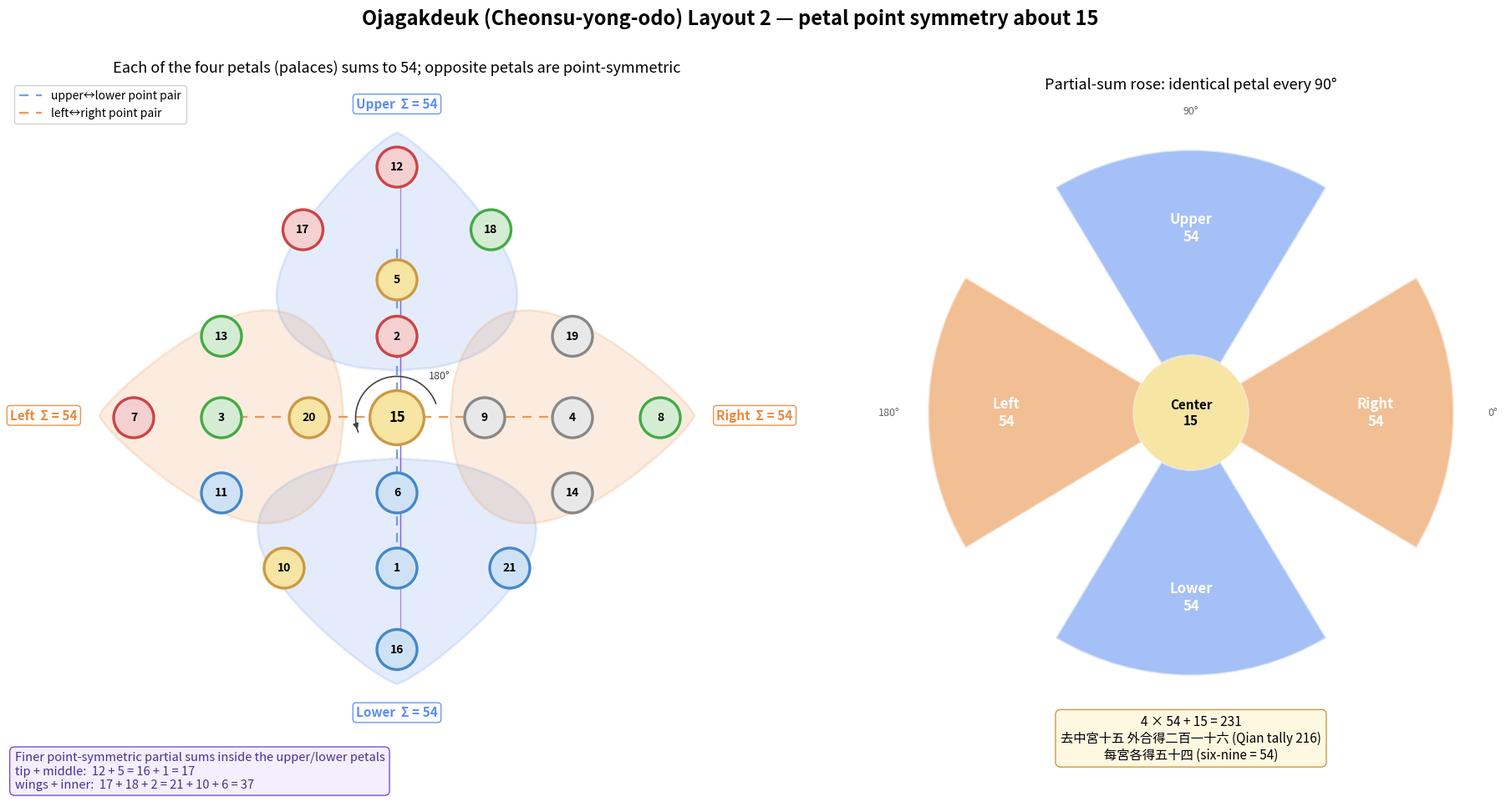
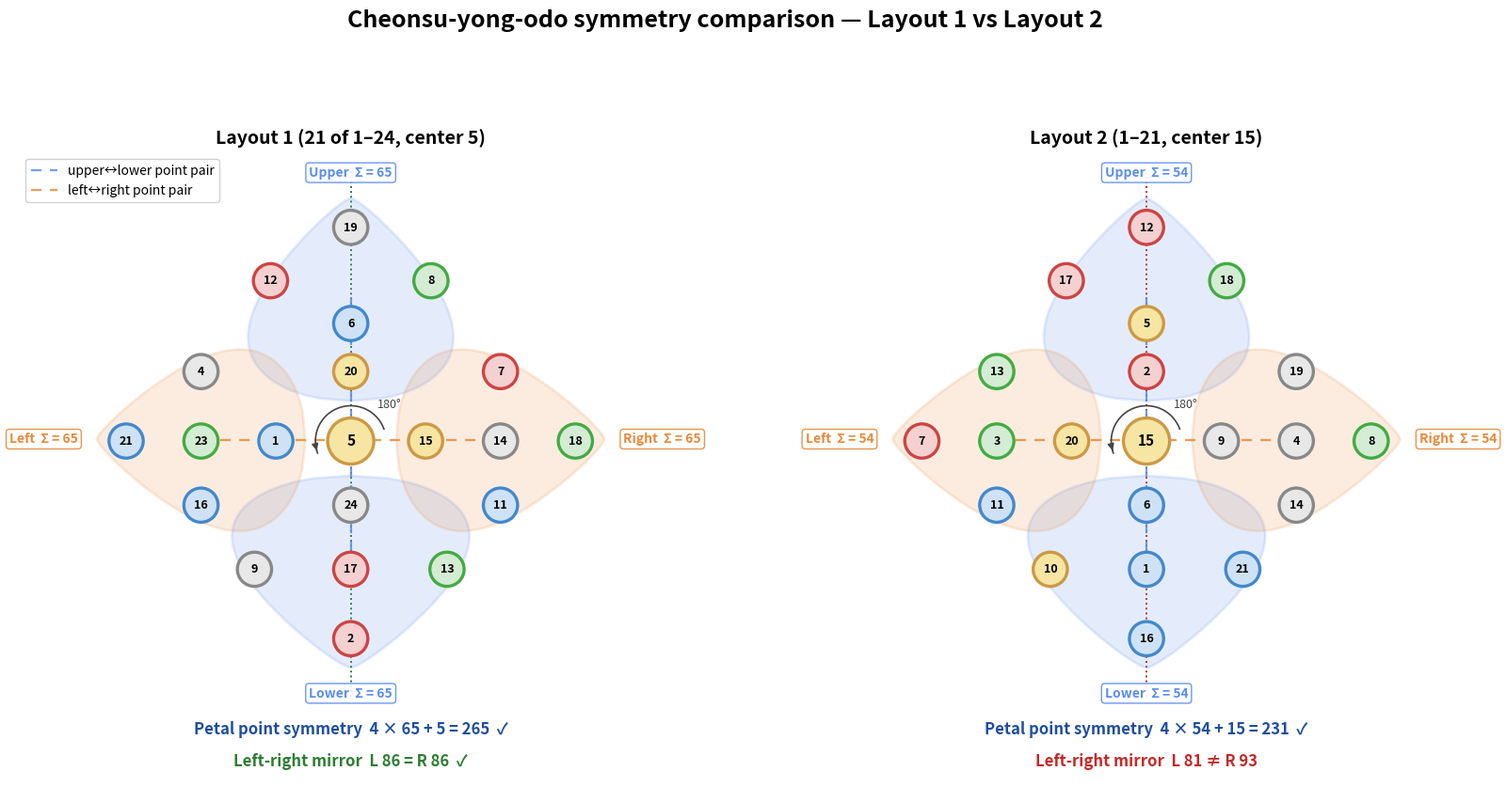

These charts were generated, in order, by the following Python code:
#!/usr/bin/env python3
# -*- coding: utf-8 -*-
"""
Ojagakdeuk (五子各得 / Cheonsu-yong-odo) — petal (cross-palace) point-symmetry visualization

Both layouts split into one center cell and four surrounding palaces (petals) of five numbers.
- Layout 1 (21 of 1–24): center 5, every petal sums to 65 (4 × 65 + 5 = 265)
- Layout 2 (1–21): center 15, every petal sums to 54 (4 × 54 + 15 = 231)
  Source: 去中宮十五 外合得二百一十六 應乾之策 每宮各得五十四 爲六九之數
Equal petal sums make opposite petals point-symmetric (180°) and the petal pattern
invariant under 90° rotation. Layout 2 also has finer point-symmetric partial sums
in the upper/lower petals: 12 + 5 = 16 + 1 = 17 and 17 + 18 + 2 = 21 + 10 + 6 = 37.
Left-right mirror balance (L 86 = R 86) holds only in Layout 1 (Layout 2: 81 vs 93).

Outputs: 09_flower_point_symmetry_2.png, 10_symmetry_comparison.png

---- (Korean original docstring follows) ----
五子各得 (오자각득 / 천수용오도) — 꽃잎(십자 궁) 점대칭 시각화

두 배치 모두 중심 1칸과, 그 둘레의 상·좌·우·하 네 궁(꽃잎, 각 5수)으로 나뉜다.

- 배치 1 (1~24 중 21수): 중심 5, 네 꽃잎의 합이 모두 65  (4 × 65 + 5 = 265)
- 배치 2 (1~21):        중심 15, 네 꽃잎의 합이 모두 54 (4 × 54 + 15 = 231)
  원문 「去中宮十五 外合得二百一十六 應乾之策 每宮各得五十四 爲六九之數」

네 꽃잎의 부분합이 모두 같으므로, 중심을 기준으로 마주 보는 꽃잎(상↔하, 좌↔우)의
부분합이 점대칭(180° 회전)으로 일치하고, 나아가 90° 회전에도 부분합이 불변인 4엽 꽃
구조가 된다. 배치 2는 여기에 더해 상·하 꽃잎 안에서도
  꼭짓점+중간점: 12 + 5 = 16 + 1 = 17,  양 날개+안쪽: 17 + 18 + 2 = 21 + 10 + 6 = 37
의 세부 점대칭 부분합이 성립한다.

반면 좌우 거울대칭(좌 86 = 우 86)은 배치 1에만 있다(배치 2는 좌 81 ≠ 우 93).

생성 파일:
- 09_flower_point_symmetry_2.png : 배치 2의 꽃잎 점대칭 + 부분합 로즈
- 10_symmetry_comparison.png     : 배치 1(거울대칭) vs 배치 2(점대칭 꽃) 대칭성 비교
"""

import math

import matplotlib.font_manager as fm
import matplotlib.pyplot as plt
import numpy as np
from matplotlib.patches import Circle, Polygon

LANG = "en"

fm._load_fontmanager(try_read_cache=False)
plt.rcParams["font.family"] = "sans-serif"
plt.rcParams["font.sans-serif"] = ["Noto Sans CJK KR", "Noto Sans CJK JP", "DejaVu Sans"]
plt.rcParams["axes.unicode_minus"] = False

# ============================================================
# 1. 데이터
# ============================================================

# 기하 슬롯(두 배치 공통): 중심 C와 네 꽃잎. 꽃잎 슬롯 순서는
# [꼭짓점, 날개1, 날개2, 중간점, 안쪽점] 이며, 상↔하·좌↔우의 같은 순서 슬롯이
# 중심에 대해 (근사) 점대칭 위치에 놓인다.
CENTER_XY = (0.0, 2.0)
SLOTS = {
    "up":    [(0.0, 6.0), (-1.5, 5.0), (1.5, 5.0), (0.0, 4.2), (0.0, 3.3)],
    "down":  [(0.0, -1.7), (1.8, -0.4), (-1.8, -0.4), (0.0, -0.4), (0.0, 0.8)],
    "left":  [(-4.2, 2.0), (-2.8, 3.3), (-2.8, 0.8), (-2.8, 2.0), (-1.4, 2.0)],
    "right": [(4.2, 2.0), (2.8, 0.8), (2.8, 3.3), (2.8, 2.0), (1.4, 2.0)],
}

LAYOUTS = {
    1: {
        "center": 5,
        "up": [19, 12, 8, 6, 20],
        "down": [2, 13, 9, 17, 24],
        "left": [21, 4, 16, 23, 1],
        "right": [18, 11, 7, 14, 15],
        "total": 265,
    },
    2: {
        "center": 15,
        "up": [12, 17, 18, 5, 2],
        "down": [16, 21, 10, 1, 6],
        "left": [7, 13, 11, 3, 20],
        "right": [8, 14, 19, 4, 9],
        "total": 231,
    },
}

TXT = {
    "ko": {
        "petal": {"up": "상궁", "down": "하궁", "left": "좌궁", "right": "우궁"},
        "center": "중궁",
        "fig09_title": "五子各得 (천수용오도) 배치 2 — 15를 중심으로 한 꽃잎 점대칭",
        "fig09_left": "네 꽃잎(궁)의 부분합 = 54, 마주 보는 꽃잎끼리 점대칭",
        "fig09_right": "부분합 로즈: 90°마다 같은 꽃잎",
        "sub": "상·하 꽃잎 안의 세부 점대칭 부분합\n"
               "꼭짓점+중간점:  12 + 5 = 16 + 1 = 17\n"
               "날개+안쪽:  17 + 18 + 2 = 21 + 10 + 6 = 37",
        "check2": "4 × 54 + 15 = 231\n去中宮十五 外合得二百一十六 (乾之策 216)\n每宮各得五十四 (六九 = 54)",
        "fig10_title": "천수용오도 대칭성 비교 — 배치 1 vs 배치 2",
        "l1": "배치 1 (1~24 중 21수, 중심 5)",
        "l2": "배치 2 (1~21, 중심 15)",
        "mirror_ok": "좌우 거울대칭  좌 {L} = 우 {R}  ✓",
        "mirror_ng": "좌우 거울대칭  좌 {L} ≠ 우 {R}",
        "flower": "꽃잎 점대칭  4 × {S} + {C} = {T}  ✓",
        "pair": "{a} ↔ {b}\n{s} = {s}",
        "legend_pair_ud": "상↔하 점대칭 쌍",
        "legend_pair_lr": "좌↔우 점대칭 쌍",
        "rose_c": "중궁\n{C}",
    },
    "en": {
        "petal": {"up": "Upper", "down": "Lower", "left": "Left", "right": "Right"},
        "center": "Center",
        "fig09_title": "Ojagakdeuk (Cheonsu-yong-odo) Layout 2 — petal point symmetry about 15",
        "fig09_left": "Each of the four petals (palaces) sums to 54; opposite petals are point-symmetric",
        "fig09_right": "Partial-sum rose: identical petal every 90°",
        "sub": "Finer point-symmetric partial sums inside the upper/lower petals\n"
               "tip + middle:  12 + 5 = 16 + 1 = 17\n"
               "wings + inner:  17 + 18 + 2 = 21 + 10 + 6 = 37",
        "check2": "4 × 54 + 15 = 231\n去中宮十五 外合得二百一十六 (Qian tally 216)\n每宮各得五十四 (six-nine = 54)",
        "fig10_title": "Cheonsu-yong-odo symmetry comparison — Layout 1 vs Layout 2",
        "l1": "Layout 1 (21 of 1–24, center 5)",
        "l2": "Layout 2 (1–21, center 15)",
        "mirror_ok": "Left-right mirror  L {L} = R {R}  ✓",
        "mirror_ng": "Left-right mirror  L {L} ≠ R {R}",
        "flower": "Petal point symmetry  4 × {S} + {C} = {T}  ✓",
        "pair": "{a} ↔ {b}\n{s} = {s}",
        "legend_pair_ud": "upper↔lower point pair",
        "legend_pair_lr": "left↔right point pair",
        "rose_c": "Center\n{C}",
    },
}[LANG]

RESIDUE_STYLE = {
    1: ("#CFE2F5", "#4488CC"),  # 수
    2: ("#F4D0D0", "#CC4444"),  # 화
    3: ("#D4ECD4", "#44AA44"),  # 목
    4: ("#E8E8E8", "#888888"),  # 금
    0: ("#F6E5A3", "#CC9944"),  # 토
}
PAIR_COLOR = {"up": "#5B8DEF", "down": "#5B8DEF", "left": "#E8893B", "right": "#E8893B"}
OPPOSITE = {"up": "down", "down": "up", "left": "right", "right": "left"}


def positions(n: int) -> dict[int, tuple[float, float]]:
    lay = LAYOUTS[n]
    pos = {lay["center"]: CENTER_XY}
    for k, slots in SLOTS.items():
        for v, xy in zip(lay[k], slots):
            pos[v] = xy
    return pos


def validate() -> None:
    for n, lay in LAYOUTS.items():
        vals = [lay["center"]] + [v for k in SLOTS for v in lay[k]]
        assert len(set(vals)) == 21 and sum(vals) == lay["total"], n
        sums = {k: sum(lay[k]) for k in SLOTS}
        assert len(set(sums.values())) == 1, (n, sums)
    l2 = LAYOUTS[2]
    assert l2["up"][0] + l2["up"][3] == l2["down"][0] + l2["down"][3] == 17
    assert sum(l2["up"][i] for i in (1, 2, 4)) == sum(l2["down"][i] for i in (1, 2, 4)) == 37
    assert set(range(1, 22)) == set(positions(2))
    assert set(range(1, 25)) - {3, 10, 22} == set(positions(1))


def lr_sums(n: int) -> tuple[int, int]:
    pos = positions(n)
    left = sum(v for v, (x, _) in pos.items() if x < -0.5)
    right = sum(v for v, (x, _) in pos.items() if x > 0.5)
    return left, right


# ============================================================
# 2. 그리기 도구
# ============================================================


def petal_polygon(slots, pad=0.55, width_pad=0.42, n=80):
    """중심에서 바깥으로 뻗은 꽃잎(잎새) 모양 다각형."""
    cx, cy = CENTER_XY
    pts = np.array(slots)
    centroid = pts.mean(axis=0)
    u = centroid - np.array([cx, cy])
    u = u / np.linalg.norm(u)
    v = np.array([-u[1], u[0]])
    rel = pts - np.array([cx, cy])
    pu, pv = rel @ u, rel @ v
    u0, u1 = pu.min() - pad, pu.max() + pad
    w = np.abs(pv).max() + width_pad
    s = np.linspace(0, 1, n)
    half = w * np.sin(np.pi * s ** 0.6) ** 0.8
    along = u0 + (u1 - u0) * s
    upper = [(cx + a * u[0] + h * v[0], cy + a * u[1] + h * v[1]) for a, h in zip(along, half)]
    lower = [(cx + a * u[0] - h * v[0], cy + a * u[1] - h * v[1]) for a, h in zip(along[::-1], half[::-1])]
    tip = (cx + (u1 + 0.35) * u[0], cy + (u1 + 0.35) * u[1])
    return upper + lower, tip, centroid


def draw_nodes(ax, n, radius=0.32, fs=10):
    pos = positions(n)
    center = LAYOUTS[n]["center"]
    for v, (x, y) in pos.items():
        face, edge = RESIDUE_STYLE[v % 5]
        r = radius * (1.35 if v == center else 1.0)
        ax.add_patch(Circle((x, y), r, facecolor=face, edgecolor=edge, linewidth=2.4, zorder=4))
        ax.text(x, y, str(v), ha="center", va="center", fontsize=fs + (2 if v == center else 0),
                fontweight="bold", zorder=5)


def draw_flower(ax, n, show_pairs=True, label_size=11):
    lay = LAYOUTS[n]
    centroids = {}
    for k, slots in SLOTS.items():
        poly, tip, cen = petal_polygon(slots)
        centroids[k] = cen
        col = PAIR_COLOR[k]
        ax.add_patch(Polygon(poly, closed=True, facecolor=col, alpha=0.16, edgecolor=col, linewidth=2.0, zorder=1))
        ha = {"up": "center", "down": "center", "left": "right", "right": "left"}[k]
        va = {"up": "bottom", "down": "top", "left": "center", "right": "center"}[k]
        ax.text(tip[0], tip[1], f"{TXT['petal'][k]}  Σ = {sum(lay[k])}", ha=ha, va=va,
                fontsize=label_size, fontweight="bold", color=col, zorder=6,
                bbox=dict(boxstyle="round,pad=0.25", facecolor="white", edgecolor=col, alpha=0.9))
    if show_pairs:
        cx, cy = CENTER_XY
        for a, b, key in (("up", "down", "legend_pair_ud"), ("left", "right", "legend_pair_lr")):
            pa, pb = centroids[a], centroids[b]
            ax.plot([pa[0], pb[0]], [pa[1], pb[1]], ls=(0, (5, 4)), lw=1.6, color=PAIR_COLOR[a],
                    alpha=0.85, zorder=2, label=TXT[key])
        # 180° 회전 표시
        arc = np.linspace(math.radians(20), math.radians(200), 60)
        ax.plot(cx + 0.66 * np.cos(arc), cy + 0.66 * np.sin(arc), color="#444444", lw=1.2, zorder=3)
        ax.annotate("", xy=(cx + 0.66 * math.cos(arc[-1]), cy + 0.66 * math.sin(arc[-1])),
                    xytext=(cx + 0.66 * math.cos(arc[-4]), cy + 0.66 * math.sin(arc[-4])),
                    arrowprops=dict(arrowstyle="-|>", color="#444444", lw=1.2), zorder=3)
        ax.text(cx + 0.5, cy + 0.62, "180°", fontsize=9, color="#444444", zorder=6)
    return centroids


def frame(ax, ymin=-3.0):
    ax.set_xlim(-6.2, 6.2)
    ax.set_ylim(ymin, 7.4)
    ax.set_aspect("equal")
    ax.axis("off")


def save(fig, name):
    fig.savefig(name, dpi=200, bbox_inches="tight", facecolor="white")
    print(f"[saved] {name}")


# ============================================================
# 3. 그림 09 — 배치 2 꽃잎 점대칭 + 부분합 로즈
# ============================================================


def figure_09():
    lay = LAYOUTS[2]
    fig = plt.figure(figsize=(19, 9.5))
    ax = fig.add_axes([0.0, 0.0, 0.58, 0.9])
    draw_flower(ax, 2)
    draw_nodes(ax, 2)
    # 상·하 꽃잎 세부 점대칭: 꼭짓점+중간점 쌍을 실선으로 표시
    pos = positions(2)
    for a, b in ((12, 16), (5, 1)):
        (x1, y1), (x2, y2) = pos[a], pos[b]
        ax.plot([x1 + 0.05, x2 + 0.05], [y1, y2], color="#7A4FD0", lw=1.0, alpha=0.6, zorder=2)
    ax.text(-6.1, -3.95, TXT["sub"], fontsize=10.5, va="bottom", ha="left", color="#4A2F8F",
            bbox=dict(boxstyle="round,pad=0.4", facecolor="#F4EFFF", edgecolor="#7A4FD0"))
    ax.legend(loc="upper left", fontsize=10, framealpha=0.9)
    frame(ax, ymin=-4.0)
    ax.set_title(TXT["fig09_left"], fontsize=13)

    # 부분합 로즈
    axr = fig.add_axes([0.6, 0.12, 0.38, 0.72], projection="polar")
    order = ["right", "up", "left", "down"]
    theta = np.radians([0, 90, 180, 270])
    vals = [sum(lay[k]) for k in order]
    axr.bar(theta, vals, width=np.radians(62), bottom=lay["center"],
            color=[PAIR_COLOR[k] for k in order], alpha=0.55, edgecolor="white", linewidth=2)
    for t, k, v in zip(theta, order, vals):
        axr.text(t, lay["center"] + v * 0.62, f"{TXT['petal'][k]}\n{v}", ha="center", va="center",
                 fontsize=12, fontweight="bold", color="white")
    axr.bar([0], [lay["center"]], width=2 * np.pi, bottom=0, color="#F6E5A3", edgecolor="none")
    axr.text(0, 0, TXT["rose_c"].format(C=lay["center"]), ha="center", va="center", fontsize=11, fontweight="bold")
    axr.set_ylim(0, lay["center"] + 60)
    axr.set_yticks([])
    axr.set_xticks(theta)
    axr.set_xticklabels(["0°", "90°", "180°", "270°"], fontsize=9, color="#666666")
    axr.spines["polar"].set_visible(False)
    axr.grid(False)
    axr.set_title(TXT["fig09_right"], fontsize=13, pad=14)
    fig.text(0.79, 0.04, TXT["check2"], ha="center", va="bottom", fontsize=11,
             bbox=dict(boxstyle="round,pad=0.4", facecolor="#FFF8E1", edgecolor="#CC9944"))
    fig.suptitle(TXT["fig09_title"], fontsize=17, fontweight="bold", y=0.99)
    save(fig, "09_flower_point_symmetry_2.png")
    plt.close(fig)


# ============================================================
# 4. 그림 10 — 배치 1 vs 배치 2 대칭성 비교
# ============================================================


def figure_10():
    fig, axes = plt.subplots(1, 2, figsize=(20, 10))
    for ax, n, title in ((axes[0], 1, TXT["l1"]), (axes[1], 2, TXT["l2"])):
        lay = LAYOUTS[n]
        draw_flower(ax, n, show_pairs=True, label_size=10)
        draw_nodes(ax, n, fs=9)
        L, R = lr_sums(n)
        ok = L == R
        ax.axvline(0, ymin=0.13, ymax=0.97, color="#2E7D32" if ok else "#C62828", lw=1.4, ls=":", zorder=0)
        mirror = (TXT["mirror_ok"] if ok else TXT["mirror_ng"]).format(L=L, R=R)
        flower = TXT["flower"].format(S=sum(lay["up"]), C=lay["center"], T=lay["total"])
        ax.text(0, -4.15, mirror, ha="center", va="bottom", fontsize=12, fontweight="bold",
                color="#2E7D32" if ok else "#C62828")
        ax.text(0, -3.55, flower, ha="center", va="bottom", fontsize=12, fontweight="bold", color="#1F4E9E")
        frame(ax, ymin=-4.3)
        ax.set_title(title, fontsize=14, fontweight="bold")
    axes[0].legend(loc="upper left", fontsize=10, framealpha=0.9)
    fig.suptitle(TXT["fig10_title"], fontsize=18, fontweight="bold", y=0.98)
    save(fig, "10_symmetry_comparison.png")
    plt.close(fig)


if __name__ == "__main__":
    validate()
    for n in (1, 2):
        lay = LAYOUTS[n]
        print(f"layout {n}: center {lay['center']}, petals",
              {k: sum(lay[k]) for k in SLOTS}, "L/R", lr_sums(n))
    figure_09()
    figure_10()
